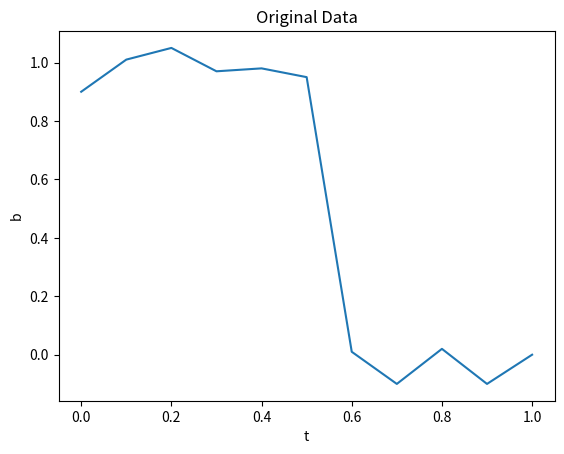
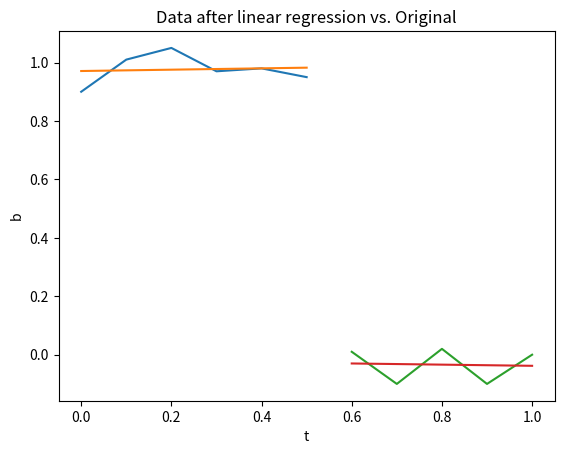

The matplotlib source for these figures, in order:
#!/usr/bin/env python2
# -*- coding: utf-8 -*-
"""
Created on Sun May 20 20:37:14 2018

@author: robertbaumgartner

Answers to the questions: 
    a) Breakpoint should be at t=0.6 (see code below)
"""
import numpy as np
import matplotlib.pyplot as plt

# do the array from the task
x = np.array([[0.0, 0.1, 0.2, 0.3, 0.4, 0.5, 0.6, 0.7, 0.8, 0.9, 1.0], [0.9, 1.01, 1.05, 0.97, 0.98, 0.95, 0.01, -0.1, 0.02, -0.1, 0.0]])

# -----------------Task a)------------------------

# plot the data (obviously)
fig1, ax1 = plt.subplots()
ax1.plot(x[0,:], x[1,:])
ax1.set_title("Original Data")
ax1.set_xlabel("t")
ax1.set_ylabel("b")

# select a breakpoint and extract the relevant data
breakpoint = 6
x_1 = x[0, 0:breakpoint]
x_2 = x[0, breakpoint:]
y_1 = x[1, 0:breakpoint]
y_2 = x[1, breakpoint:]

# -----------------Task b)------------------------

# generate the matrices for regression
X_1 = np.ones([len(x_1), 2])
X_1[:,1] = x_1.T
X_2 = np.ones([len(x_2), 2])
X_2[:,1] = x_2.T

X_1_inv = np.linalg.pinv(X_1)
X_2_inv = np.linalg.pinv(X_2)

b_1 = np.dot(X_1_inv,y_1)
b_2 = np.dot(X_2_inv,y_2)

fig2, ax2 = plt.subplots()
ax2.plot(x_1, y_1)
ax2.plot(x_1, np.dot(X_1,b_1))
ax2.plot(x_2, y_2)
ax2.plot(x_2, np.dot(X_2,b_2))
ax2.set_title("Data after linear regression vs. Original")
ax2.set_xlabel("t")
ax2.set_ylabel("b")